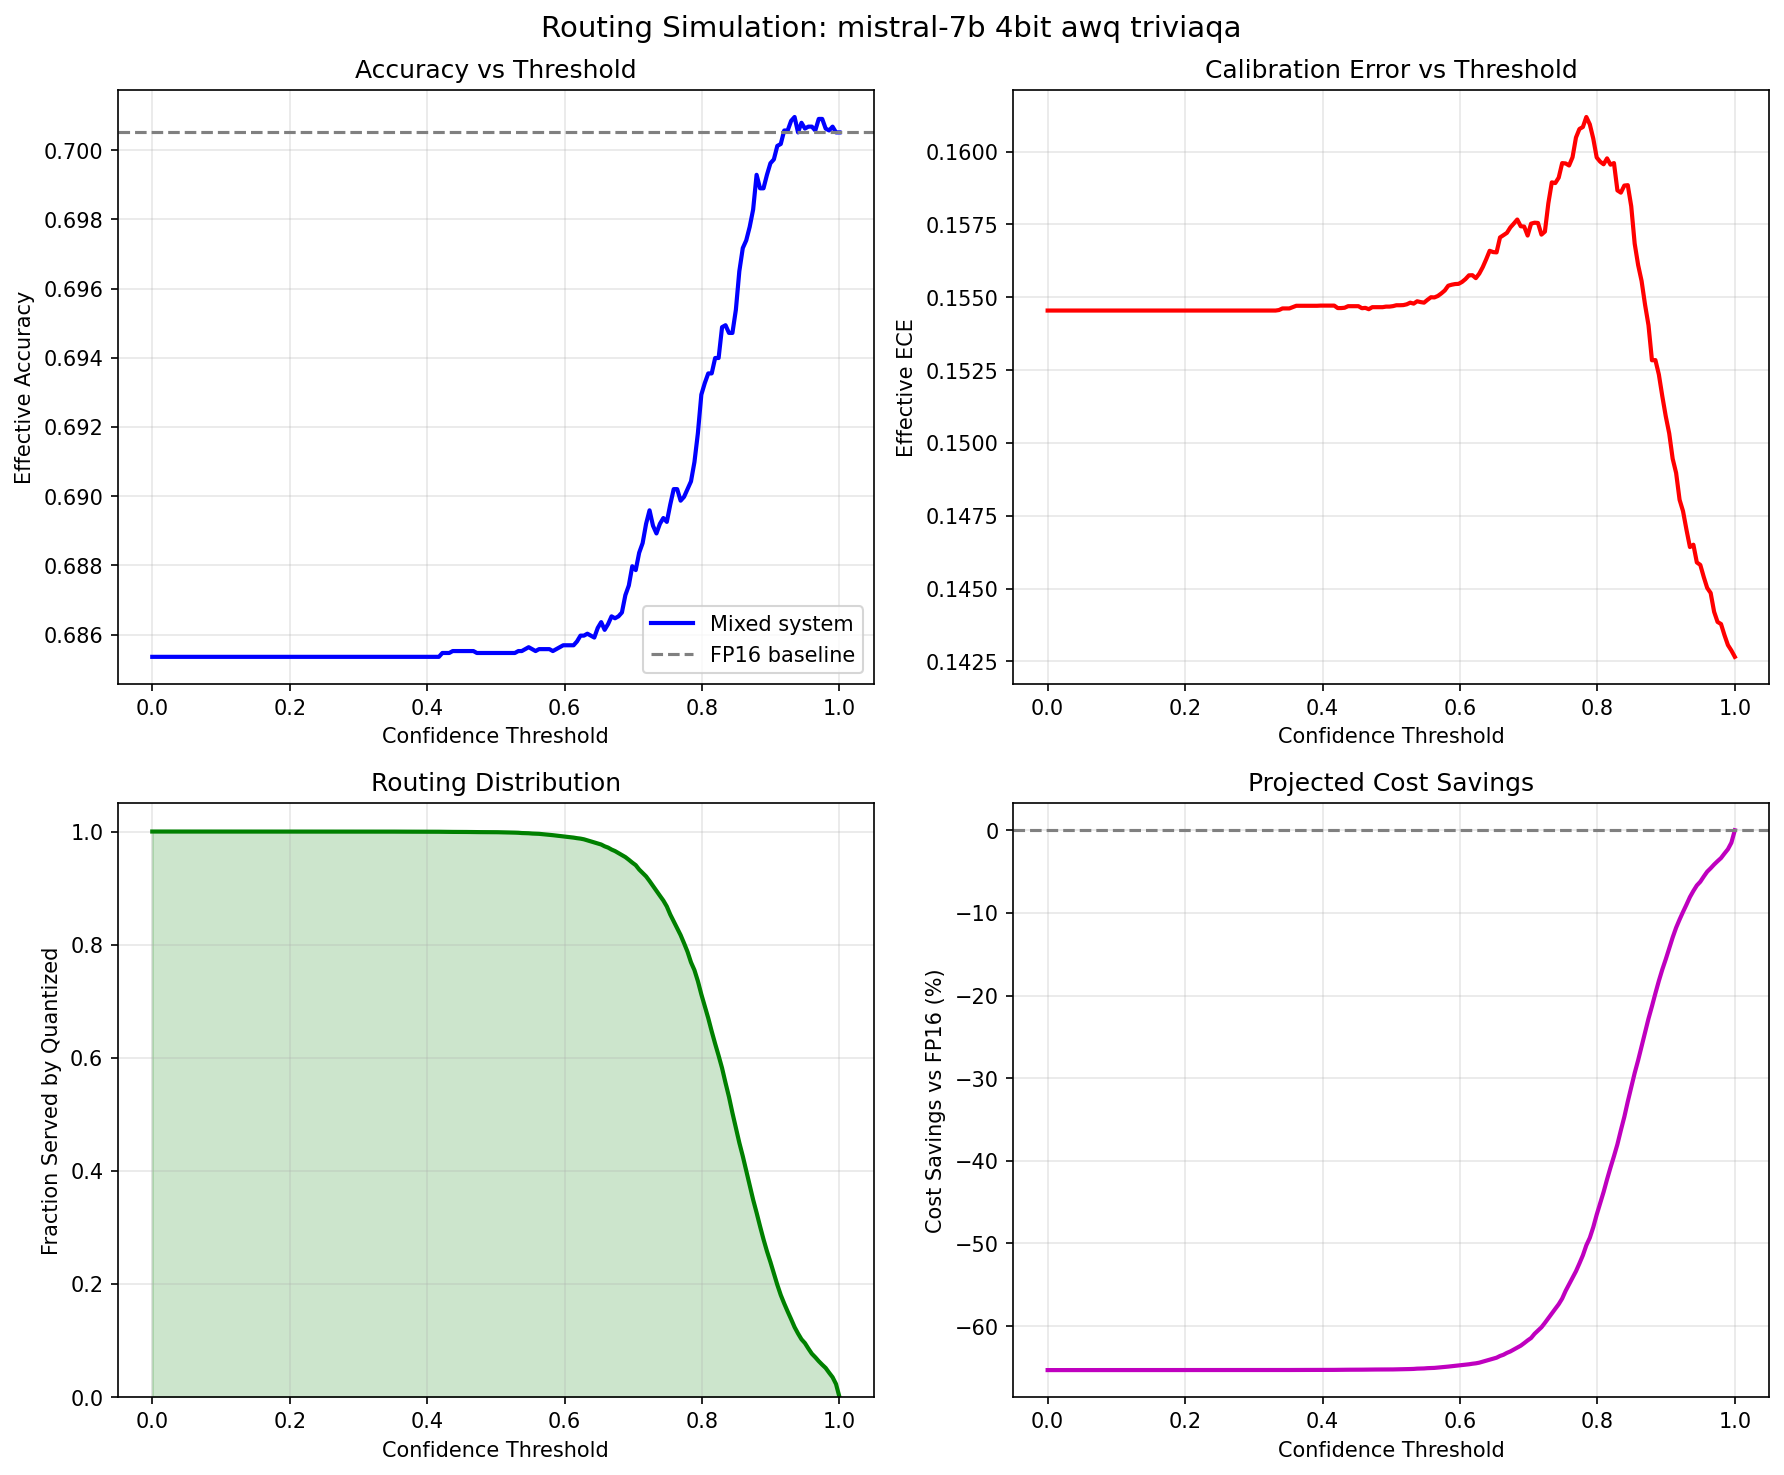

Values plotted in this chart, from the file beside it:
threshold, frac_quantized, frac_escalated, effective_accuracy, effective_ece, effective_tps, cost_savings_pct, fp16_accuracy, model, quant_method, precision, dataset
0.0, 1.0, 0.0, 0.6854, 0.1545, 31.3, -65.33, 0.7005, mistral-7b, 4bit, awq, triviaqa
0.005025, 1.0, 0.0, 0.6854, 0.1545, 31.3, -65.33, 0.7005, mistral-7b, 4bit, awq, triviaqa
0.01005, 1.0, 0.0, 0.6854, 0.1545, 31.3, -65.33, 0.7005, mistral-7b, 4bit, awq, triviaqa
0.01508, 1.0, 0.0, 0.6854, 0.1545, 31.3, -65.33, 0.7005, mistral-7b, 4bit, awq, triviaqa
0.0201, 1.0, 0.0, 0.6854, 0.1545, 31.3, -65.33, 0.7005, mistral-7b, 4bit, awq, triviaqa
0.02513, 1.0, 0.0, 0.6854, 0.1545, 31.3, -65.33, 0.7005, mistral-7b, 4bit, awq, triviaqa
0.03015, 1.0, 0.0, 0.6854, 0.1545, 31.3, -65.33, 0.7005, mistral-7b, 4bit, awq, triviaqa
0.03518, 1.0, 0.0, 0.6854, 0.1545, 31.3, -65.33, 0.7005, mistral-7b, 4bit, awq, triviaqa
0.0402, 1.0, 0.0, 0.6854, 0.1545, 31.3, -65.33, 0.7005, mistral-7b, 4bit, awq, triviaqa
0.04523, 1.0, 0.0, 0.6854, 0.1545, 31.3, -65.33, 0.7005, mistral-7b, 4bit, awq, triviaqa
0.05025, 1.0, 0.0, 0.6854, 0.1545, 31.3, -65.33, 0.7005, mistral-7b, 4bit, awq, triviaqa
0.05528, 1.0, 0.0, 0.6854, 0.1545, 31.3, -65.33, 0.7005, mistral-7b, 4bit, awq, triviaqa
0.0603, 1.0, 0.0, 0.6854, 0.1545, 31.3, -65.33, 0.7005, mistral-7b, 4bit, awq, triviaqa
0.06533, 1.0, 0.0, 0.6854, 0.1545, 31.3, -65.33, 0.7005, mistral-7b, 4bit, awq, triviaqa
0.07035, 1.0, 0.0, 0.6854, 0.1545, 31.3, -65.33, 0.7005, mistral-7b, 4bit, awq, triviaqa
0.07538, 1.0, 0.0, 0.6854, 0.1545, 31.3, -65.33, 0.7005, mistral-7b, 4bit, awq, triviaqa
0.0804, 1.0, 0.0, 0.6854, 0.1545, 31.3, -65.33, 0.7005, mistral-7b, 4bit, awq, triviaqa
0.08543, 1.0, 0.0, 0.6854, 0.1545, 31.3, -65.33, 0.7005, mistral-7b, 4bit, awq, triviaqa
0.09045, 1.0, 0.0, 0.6854, 0.1545, 31.3, -65.33, 0.7005, mistral-7b, 4bit, awq, triviaqa
0.09548, 1.0, 0.0, 0.6854, 0.1545, 31.3, -65.33, 0.7005, mistral-7b, 4bit, awq, triviaqa
0.1005, 1.0, 0.0, 0.6854, 0.1545, 31.3, -65.33, 0.7005, mistral-7b, 4bit, awq, triviaqa
0.1055, 1.0, 0.0, 0.6854, 0.1545, 31.3, -65.33, 0.7005, mistral-7b, 4bit, awq, triviaqa
0.1106, 1.0, 0.0, 0.6854, 0.1545, 31.3, -65.33, 0.7005, mistral-7b, 4bit, awq, triviaqa
0.1156, 1.0, 0.0, 0.6854, 0.1545, 31.3, -65.33, 0.7005, mistral-7b, 4bit, awq, triviaqa
0.1206, 1.0, 0.0, 0.6854, 0.1545, 31.3, -65.33, 0.7005, mistral-7b, 4bit, awq, triviaqa
0.1256, 1.0, 0.0, 0.6854, 0.1545, 31.3, -65.33, 0.7005, mistral-7b, 4bit, awq, triviaqa
0.1307, 1.0, 0.0, 0.6854, 0.1545, 31.3, -65.33, 0.7005, mistral-7b, 4bit, awq, triviaqa
0.1357, 1.0, 0.0, 0.6854, 0.1545, 31.3, -65.33, 0.7005, mistral-7b, 4bit, awq, triviaqa
0.1407, 1.0, 0.0, 0.6854, 0.1545, 31.3, -65.33, 0.7005, mistral-7b, 4bit, awq, triviaqa
0.1457, 1.0, 0.0, 0.6854, 0.1545, 31.3, -65.33, 0.7005, mistral-7b, 4bit, awq, triviaqa
0.1508, 1.0, 0.0, 0.6854, 0.1545, 31.3, -65.33, 0.7005, mistral-7b, 4bit, awq, triviaqa
0.1558, 1.0, 0.0, 0.6854, 0.1545, 31.3, -65.33, 0.7005, mistral-7b, 4bit, awq, triviaqa
0.1608, 1.0, 0.0, 0.6854, 0.1545, 31.3, -65.33, 0.7005, mistral-7b, 4bit, awq, triviaqa
0.1658, 1.0, 0.0, 0.6854, 0.1545, 31.3, -65.33, 0.7005, mistral-7b, 4bit, awq, triviaqa
0.1709, 1.0, 0.0, 0.6854, 0.1545, 31.3, -65.33, 0.7005, mistral-7b, 4bit, awq, triviaqa
0.1759, 1.0, 0.0, 0.6854, 0.1545, 31.3, -65.33, 0.7005, mistral-7b, 4bit, awq, triviaqa
0.1809, 1.0, 0.0, 0.6854, 0.1545, 31.3, -65.33, 0.7005, mistral-7b, 4bit, awq, triviaqa
0.1859, 1.0, 0.0, 0.6854, 0.1545, 31.3, -65.33, 0.7005, mistral-7b, 4bit, awq, triviaqa
0.191, 1.0, 0.0, 0.6854, 0.1545, 31.3, -65.33, 0.7005, mistral-7b, 4bit, awq, triviaqa
0.196, 1.0, 0.0, 0.6854, 0.1545, 31.3, -65.33, 0.7005, mistral-7b, 4bit, awq, triviaqa
0.201, 1.0, 0.0, 0.6854, 0.1545, 31.3, -65.33, 0.7005, mistral-7b, 4bit, awq, triviaqa
0.206, 1.0, 0.0, 0.6854, 0.1545, 31.3, -65.33, 0.7005, mistral-7b, 4bit, awq, triviaqa
0.2111, 1.0, 0.0, 0.6854, 0.1545, 31.3, -65.33, 0.7005, mistral-7b, 4bit, awq, triviaqa
0.2161, 1.0, 0.0, 0.6854, 0.1545, 31.3, -65.33, 0.7005, mistral-7b, 4bit, awq, triviaqa
0.2211, 1.0, 0.0, 0.6854, 0.1545, 31.3, -65.33, 0.7005, mistral-7b, 4bit, awq, triviaqa
0.2261, 1.0, 0.0, 0.6854, 0.1545, 31.3, -65.33, 0.7005, mistral-7b, 4bit, awq, triviaqa
0.2312, 1.0, 0.0, 0.6854, 0.1545, 31.3, -65.33, 0.7005, mistral-7b, 4bit, awq, triviaqa
0.2362, 1.0, 0.0, 0.6854, 0.1545, 31.3, -65.33, 0.7005, mistral-7b, 4bit, awq, triviaqa
0.2412, 1.0, 0.0, 0.6854, 0.1545, 31.3, -65.33, 0.7005, mistral-7b, 4bit, awq, triviaqa
0.2462, 1.0, 0.0, 0.6854, 0.1545, 31.3, -65.33, 0.7005, mistral-7b, 4bit, awq, triviaqa
0.2513, 1.0, 0.0, 0.6854, 0.1545, 31.3, -65.33, 0.7005, mistral-7b, 4bit, awq, triviaqa
0.2563, 1.0, 0.0, 0.6854, 0.1545, 31.3, -65.33, 0.7005, mistral-7b, 4bit, awq, triviaqa
0.2613, 1.0, 0.0, 0.6854, 0.1545, 31.3, -65.33, 0.7005, mistral-7b, 4bit, awq, triviaqa
0.2663, 1.0, 0.0, 0.6854, 0.1545, 31.3, -65.33, 0.7005, mistral-7b, 4bit, awq, triviaqa
0.2714, 1.0, 0.0, 0.6854, 0.1545, 31.3, -65.33, 0.7005, mistral-7b, 4bit, awq, triviaqa
0.2764, 1.0, 0.0, 0.6854, 0.1545, 31.3, -65.33, 0.7005, mistral-7b, 4bit, awq, triviaqa
0.2814, 1.0, 0.0, 0.6854, 0.1545, 31.3, -65.33, 0.7005, mistral-7b, 4bit, awq, triviaqa
0.2864, 1.0, 0.0, 0.6854, 0.1545, 31.3, -65.33, 0.7005, mistral-7b, 4bit, awq, triviaqa
0.2915, 1.0, 0.0, 0.6854, 0.1545, 31.3, -65.33, 0.7005, mistral-7b, 4bit, awq, triviaqa
0.2965, 1.0, 0.0, 0.6854, 0.1545, 31.3, -65.33, 0.7005, mistral-7b, 4bit, awq, triviaqa
... 140 more rows
